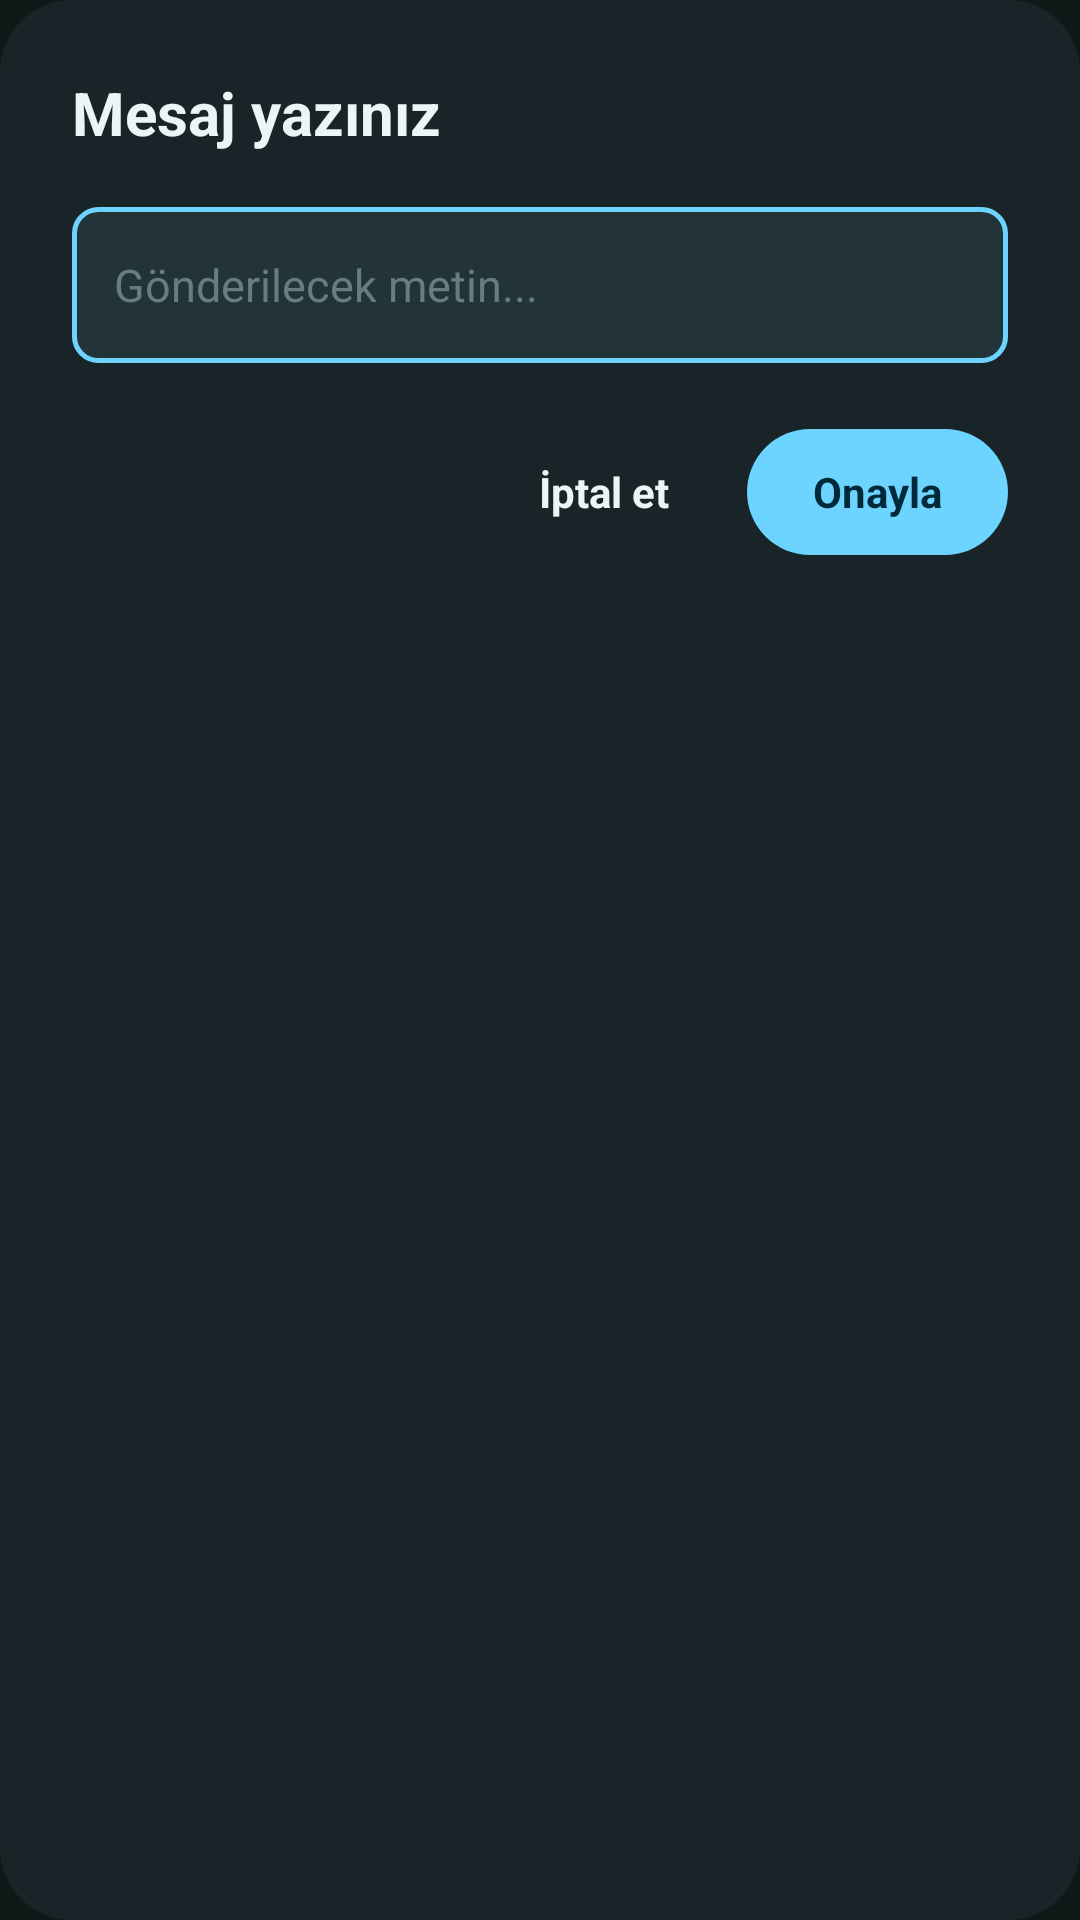

Layout XML and referenced resources for this Android screen:
<!-- AndroidManifest.xml: application theme Theme.FastTransfer -->
<!-- res/layout/dialog_text_input.xml -->
<?xml version="1.0" encoding="utf-8"?>
<LinearLayout xmlns:android="http://schemas.android.com/apk/res/android"
    android:layout_width="match_parent"
    android:layout_height="wrap_content"
    android:background="@drawable/bg_dialog_rounded"
    android:orientation="vertical"
    android:padding="24dp">

    <TextView
        android:layout_width="wrap_content"
        android:layout_height="wrap_content"
        android:text="@string/dialog_text_title"
        android:textColor="@color/text_primary_white"
        android:textSize="20sp"
        android:textStyle="bold" />

    <EditText
        android:id="@+id/etMessageInput"
        android:layout_width="match_parent"
        android:layout_height="52dp"
        android:layout_marginTop="18dp"
        android:background="@drawable/bg_input_outlined"
        android:hint="Gönderilecek metin..."
        android:paddingHorizontal="14dp"
        android:textColor="@color/text_primary_white"
        android:textColorHint="@color/text_hint_dim"
        android:textSize="15sp" />

    <LinearLayout
        android:layout_width="match_parent"
        android:layout_height="wrap_content"
        android:layout_marginTop="22dp"
        android:gravity="end|center_vertical"
        android:orientation="horizontal">

        <TextView
            android:id="@+id/btnCancelTextDialog"
            android:layout_width="wrap_content"
            android:layout_height="40dp"
            android:background="?attr/selectableItemBackground"
            android:gravity="center"
            android:paddingHorizontal="16dp"
            android:text="@string/btn_cancel"
            android:textColor="@color/text_primary_white"
            android:textSize="14sp"
            android:textStyle="bold" />

        <TextView
            android:id="@+id/btnConfirmTextDialog"
            android:layout_width="wrap_content"
            android:layout_height="42dp"
            android:layout_marginStart="10dp"
            android:background="@drawable/bg_button_cyan_pill"
            android:gravity="center"
            android:paddingHorizontal="22dp"
            android:text="@string/btn_confirm"
            android:textColor="@color/accent_cyan_dark_text"
            android:textSize="14sp"
            android:textStyle="bold" />
    </LinearLayout>

</LinearLayout>
<!-- resources referenced by this layout -->
<resources>
  <color name="accent_cyan_dark_text">#002A3A</color>
  <color name="text_hint_dim">#687D82</color>
  <color name="text_primary_white">#ECF4F6</color>
  <!-- drawable bg_button_cyan_pill (drawable) -->
  <?xml version="1.0" encoding="utf-8"?>
  <ripple xmlns:android="http://schemas.android.com/apk/res/android"
      android:color="#33000000">
      <item>
          <shape android:shape="rectangle">
              <solid android:color="@color/accent_cyan_bright" />
              <corners android:radius="24dp" />
          </shape>
      </item>
  </ripple>
  <!-- drawable bg_dialog_rounded (drawable) -->
  <?xml version="1.0" encoding="utf-8"?>
  <shape xmlns:android="http://schemas.android.com/apk/res/android"
      android:shape="rectangle">
      <solid android:color="@color/bg_dialog_surface" />
      <corners android:radius="24dp" />
  </shape>
  
  <!-- drawable bg_input_outlined (drawable) -->
  <?xml version="1.0" encoding="utf-8"?>
  <shape xmlns:android="http://schemas.android.com/apk/res/android"
      android:shape="rectangle">
      <solid android:color="#223438" />
      <stroke
          android:width="1.5dp"
          android:color="@color/accent_cyan_bright" />
      <corners android:radius="8dp" />
  </shape>
  
  <string name="btn_cancel">İptal et</string>
  <string name="btn_confirm">Onayla</string>
  <string name="dialog_text_title">Mesaj yazınız</string>
  <style name="Theme.FastTransfer" parent="Theme.MaterialComponents.DayNight.NoActionBar">
          <item name="colorPrimary">@color/accent_cyan_bright</item>
          <item name="colorPrimaryVariant">@color/accent_nav_pill</item>
          <item name="colorOnPrimary">@color/accent_cyan_dark_text</item>
          <item name="colorSecondary">@color/accent_cyan_bright</item>
          <item name="colorOnSecondary">@color/accent_cyan_dark_text</item>
          <item name="android:windowBackground">@color/bg_main_dark</item>
          <item name="android:statusBarColor">@color/bg_main_dark</item>
          <item name="android:navigationBarColor">@color/bg_bottom_nav</item>
          <item name="android:windowLightStatusBar" tools:targetApi="m">false</item>
      </style>
  <color name="accent_cyan_bright">#6CD4FF</color>
  <color name="bg_dialog_surface">#182427</color>
  <color name="accent_nav_pill">#20424D</color>
  <color name="bg_main_dark">#101818</color>
  <color name="bg_bottom_nav">#141E1E</color>
</resources>
